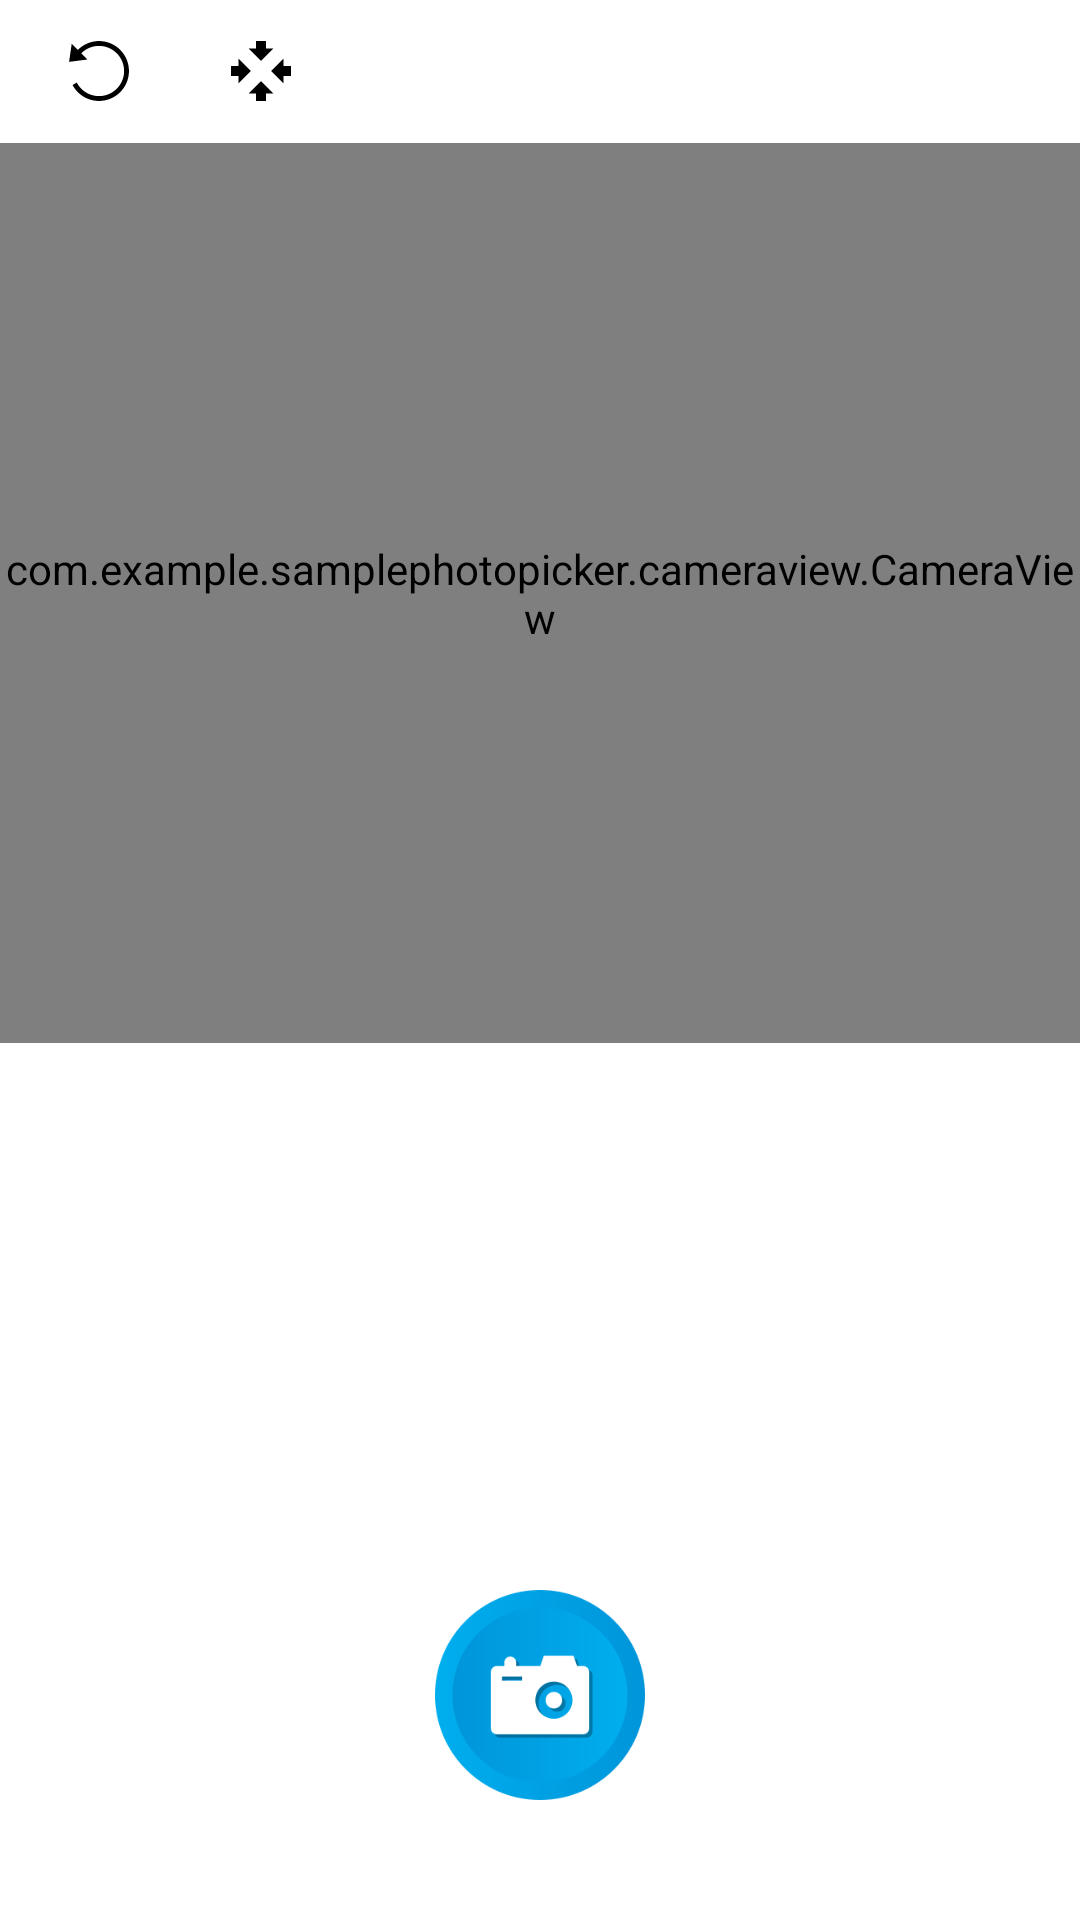

Android layout source for this screen:
<!-- AndroidManifest.xml: application theme Theme.SamplePhotoPicker -->
<!-- res/layout/capture_photo_layout.xml -->
<?xml version="1.0" encoding="utf-8"?>

<RelativeLayout xmlns:android="http://schemas.android.com/apk/res/android"
    xmlns:tools="http://schemas.android.com/tools"
    android:layout_width="match_parent"
    android:layout_height="match_parent"
    tools:context=".MainActivity">

    <RelativeLayout
        android:id="@+id/header"
        android:layout_width="match_parent"
        android:layout_height="47.5dp">

        <LinearLayout
            android:layout_width="wrap_content"
            android:layout_height="match_parent"
            android:layout_marginStart="21dp"
            android:layout_marginLeft="21dp"
            android:orientation="horizontal">

            <ImageView
                android:id="@+id/reverse"
                android:layout_width="24dp"
                android:layout_height="24dp"
                android:padding="2dp"
                android:src="@drawable/reverse"
                android:scaleType="fitXY"
                android:layout_gravity="center_vertical"
                android:background="?android:attr/selectableItemBackground"/>

            <ImageView
                android:id="@+id/screen"
                android:layout_width="24dp"
                android:layout_height="24dp"
                android:padding="2dp"
                android:src="@drawable/miniscreen"
                android:scaleType="fitXY"
                android:layout_gravity="center_vertical"
                android:layout_marginStart="30dp"
                android:layout_marginLeft="30dp"
                android:background="?android:attr/selectableItemBackground"/>

        </LinearLayout>

    </RelativeLayout>

    <com.example.samplephotopicker.cameraview.CameraView
        android:id="@+id/cameraView"
        android:layout_below="@id/header"
        android:layout_width="match_parent"
        android:layout_height="300dp">
    </com.example.samplephotopicker.cameraview.CameraView>

    <ImageView
        android:id="@+id/takePicture"
        android:layout_width="70dp"
        android:layout_height="70dp"
        android:src="@drawable/take_picture"
        android:scaleType="fitXY"
        android:layout_alignParentBottom="true"
        android:layout_centerHorizontal="true"
        android:layout_marginBottom="40dp"/>


</RelativeLayout>
<!-- resources referenced by this layout -->
<resources>
  <!-- drawable miniscreen: jpg bitmap (drawable-hdpi, 463 bytes) -->
  <!-- drawable reverse: jpg bitmap (drawable-ldpi, 933 bytes) -->
  <!-- drawable take_picture: jpg bitmap (drawable, 12170 bytes) -->
  <style name="Theme.SamplePhotoPicker" parent="Theme.MaterialComponents.DayNight.DarkActionBar">
          <item name="android:statusBarColor" tools:targetApi="l">?attr/colorPrimaryVariant</item>
      </style>
</resources>
